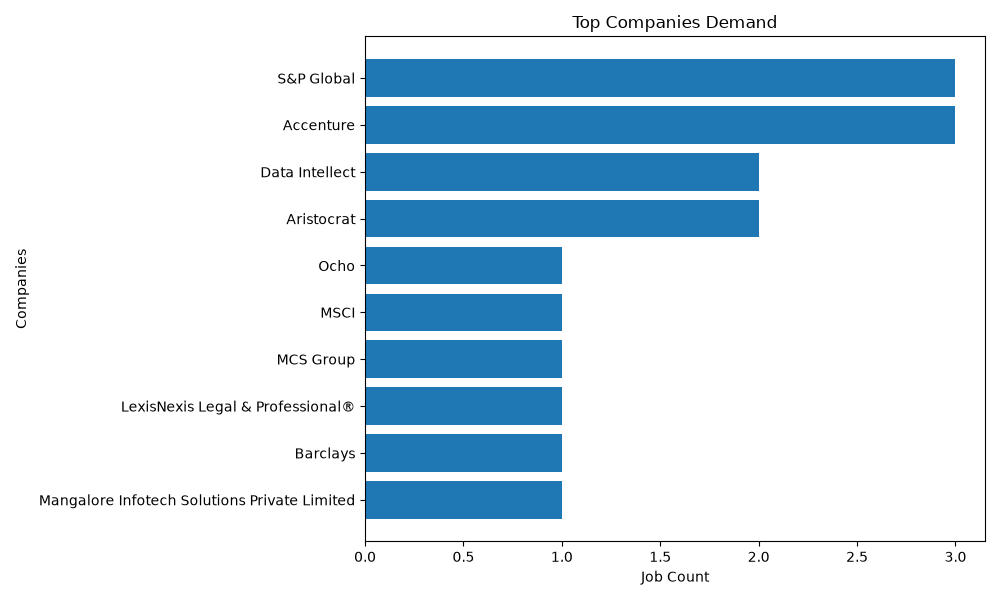

Data behind this chart, as committed beside it:
company, job_count
S&P Global, 3
Accenture, 3
Data Intellect, 2
Aristocrat, 2
Ocho, 1
MSCI, 1
MCS Group, 1
LexisNexis Legal & Professional®, 1
Barclays, 1
Mangalore Infotech Solutions Private Lim…, 1
